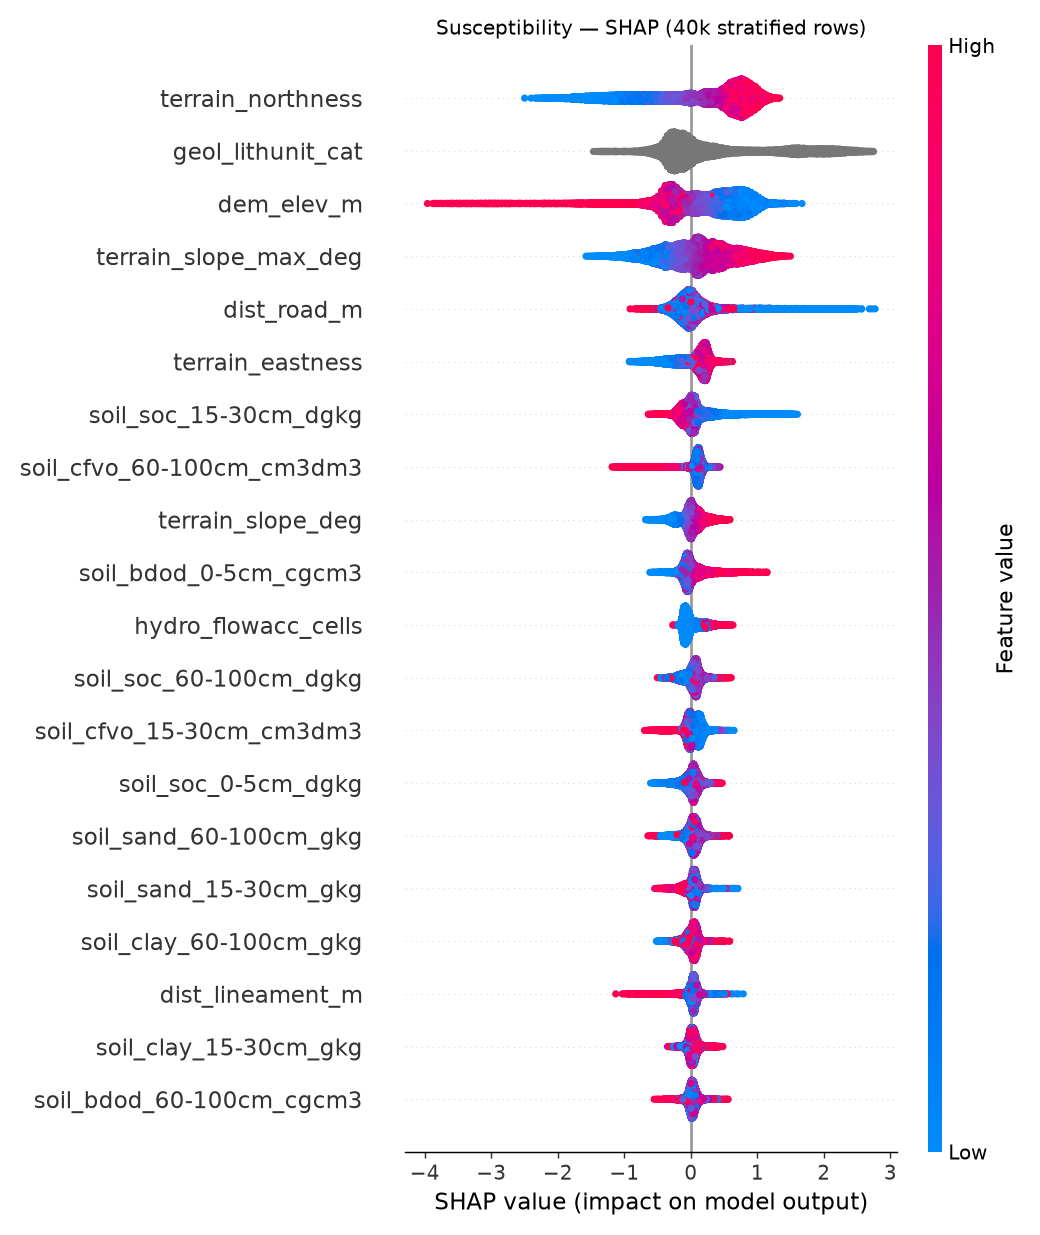

Values plotted in this chart, from the file beside it:
feature, mean_abs_shap
terrain_northness, 0.701
geol_lithunit_cat, 0.5192
dem_elev_m, 0.4922
terrain_slope_max_deg, 0.4086
dist_road_m, 0.2298
terrain_eastness, 0.2067
soil_soc_15-30cm_dgkg, 0.1528
soil_cfvo_60-100cm_cm3dm3, 0.1494
terrain_slope_deg, 0.1231
soil_bdod_0-5cm_cgcm3, 0.1194
hydro_flowacc_cells, 0.1028
soil_soc_60-100cm_dgkg, 0.09246
soil_cfvo_15-30cm_cm3dm3, 0.08773
soil_soc_0-5cm_dgkg, 0.08645
soil_sand_60-100cm_gkg, 0.0831
soil_sand_15-30cm_gkg, 0.07575
soil_clay_60-100cm_gkg, 0.0693
dist_lineament_m, 0.06907
soil_clay_15-30cm_gkg, 0.05555
soil_bdod_60-100cm_cgcm3, 0.055
lc_class_cat, 0.05463
soil_clay_0-5cm_gkg, 0.05344
soil_sand_0-5cm_gkg, 0.04513
soil_silt_0-5cm_gkg, 0.04492
soil_cfvo_0-5cm_cm3dm3, 0.04343
soil_silt_60-100cm_gkg, 0.04143
dist_river_m, 0.03903
terrain_curv_plan, 0.03793
soil_bdod_15-30cm_cgcm3, 0.03785
soil_silt_15-30cm_gkg, 0.03097
terrain_curv_prof, 0.02433
terrain_relief_m, 0.01826
geol_rockgr_cat, 0.01769
hydro_twi, 0.009319
